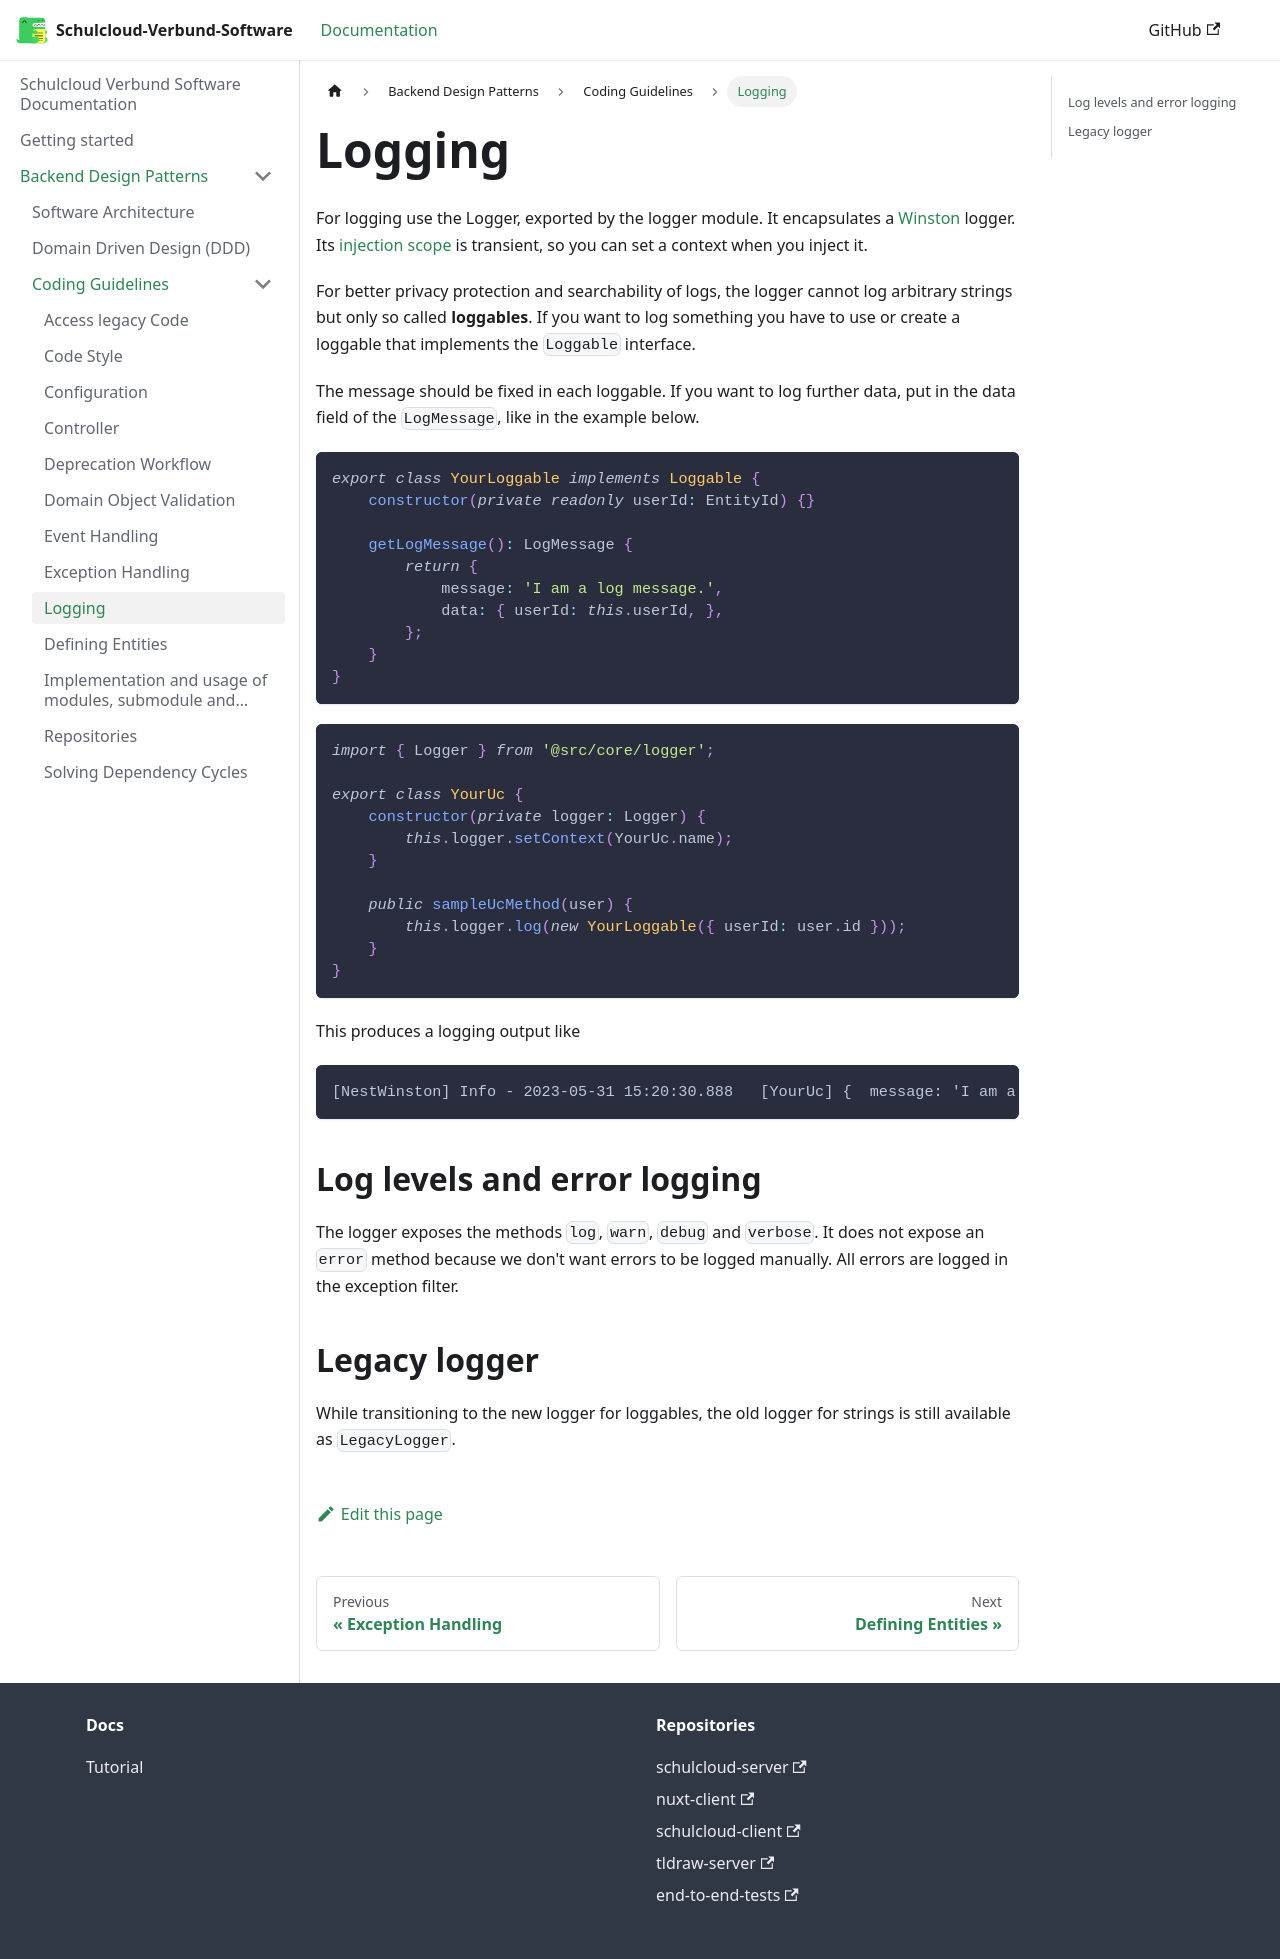

repository: hpi-schul-cloud/schulcloud-documentation · page: docs/backend-design-patterns/Coding-Guidelines/logging.html · generator: docusaurus

# Logging

For logging use the Logger, exported by the logger module. It encapsulates a [Winston](https://github.com/winstonjs/winston) logger. Its [injection scope](https://docs.nestjs.com/fundamentals/injection-scopes) is transient, so you can set a context when you inject it.

For better privacy protection and searchability of logs, the logger cannot log arbitrary strings but only so called __loggables__. If you want to log something you have to use or create a loggable that implements the `Loggable` interface.

The message should be fixed in each loggable. If you want to log further data, put in the data field of the `LogMessage`, like in the example below.

```TypeScript
export class YourLoggable implements Loggable {
    constructor(private readonly userId: EntityId) {}

    getLogMessage(): LogMessage {
        return {
            message: 'I am a log message.',
            data: { userId: this.userId, },
        };
    }
}
```

```TypeScript
import { Logger } from '@src/core/logger';

export class YourUc {
    constructor(private logger: Logger) {
        this.logger.setContext(YourUc.name);
    }

    public sampleUcMethod(user) {
        this.logger.log(new YourLoggable({ userId: user.id }));
    }
}
```

This produces a logging output like

```text
[NestWinston] Info - 2023-05-31 15:20:30.888   [YourUc] {  message: 'I am a log message.',  data: {   userId: '0000d231816abba584714c9e'  }}
```

## Log levels and error logging

The logger exposes the methods `log`, `warn`, `debug` and `verbose`. It does not expose an `error` method because we don't want errors to be logged manually. All errors are logged in the exception filter.

## Legacy logger

While transitioning to the new logger for loggables, the old logger for strings is still available as `LegacyLogger`.
